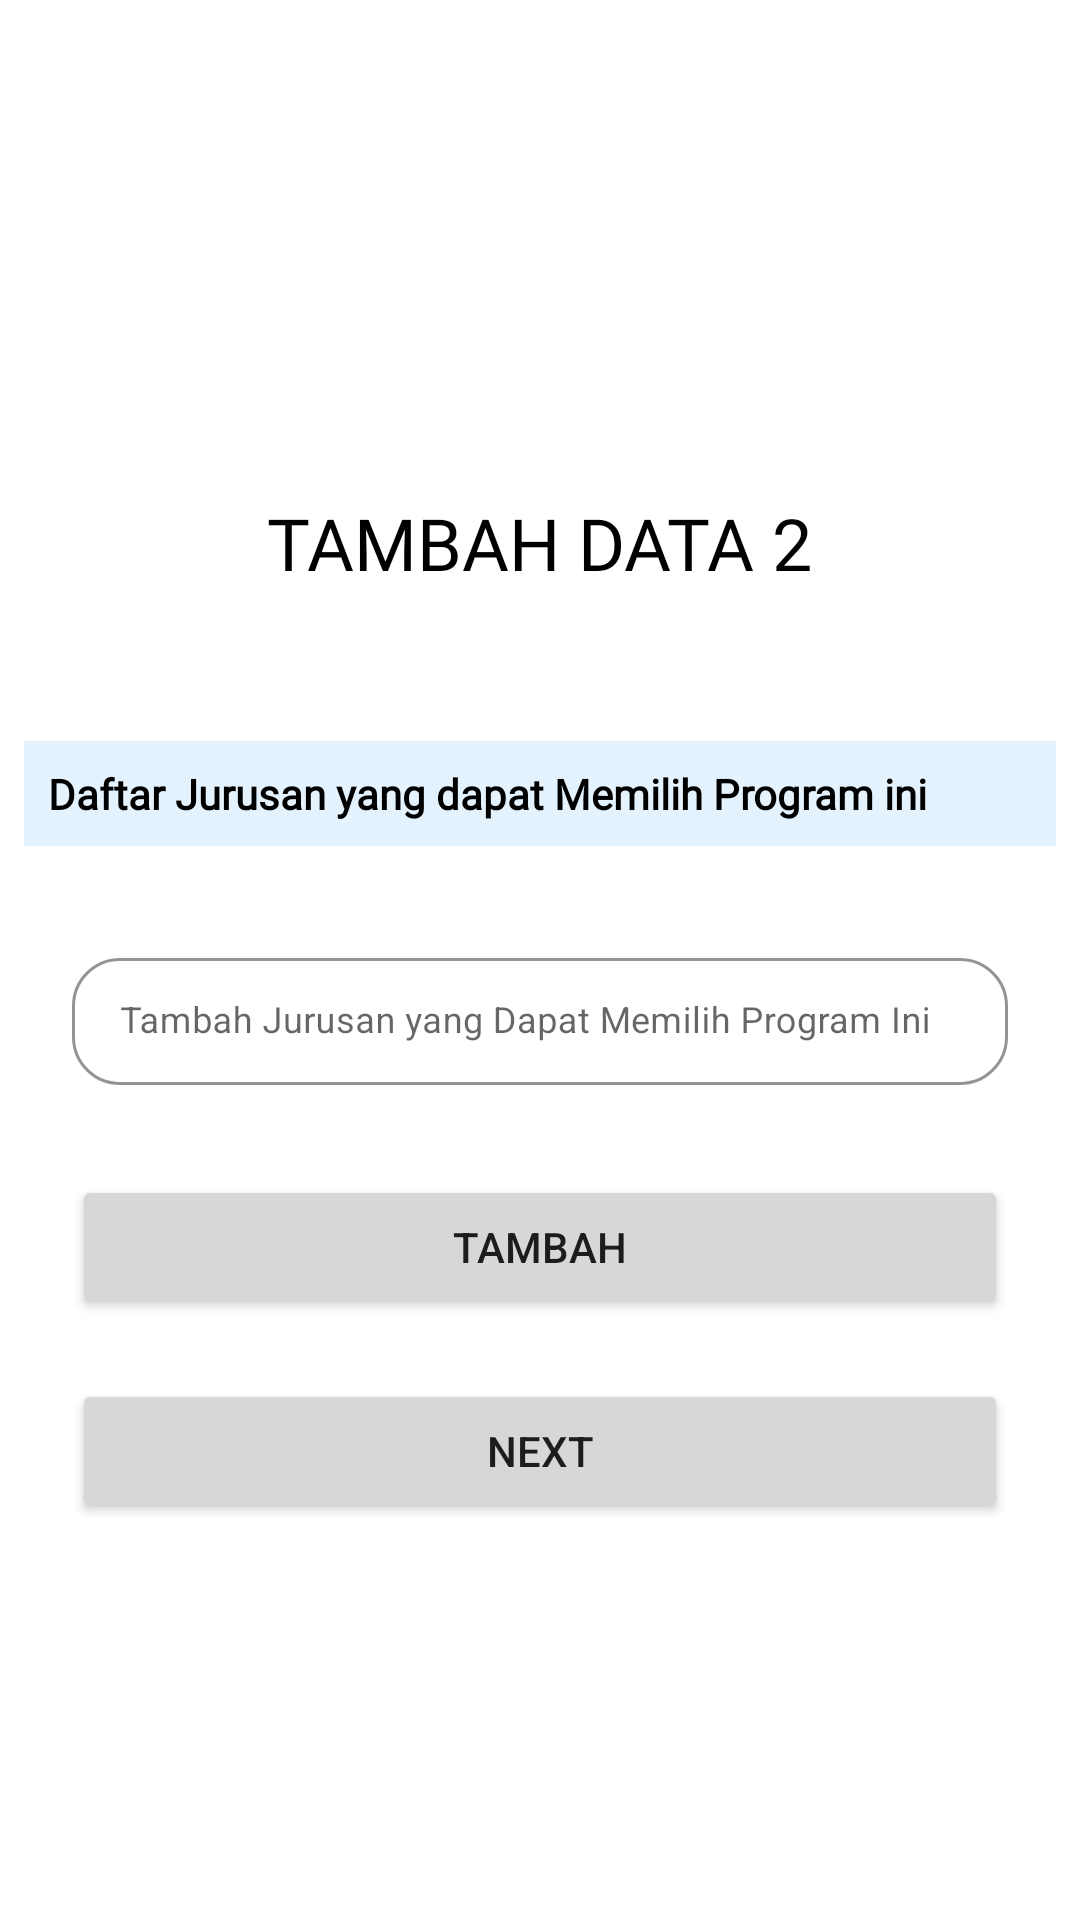

The Android layout XML behind this screen, and the referenced resources:
<!-- AndroidManifest.xml: application theme AppTheme -->
<!-- res/layout/activity_tambah_data2.xml -->
<?xml version="1.0" encoding="utf-8"?>
<androidx.constraintlayout.widget.ConstraintLayout xmlns:android="http://schemas.android.com/apk/res/android"
    xmlns:app="http://schemas.android.com/apk/res-auto"
    xmlns:tools="http://schemas.android.com/tools"
    android:layout_width="match_parent"
    android:layout_height="match_parent"
    android:orientation="vertical"
    tools:context=".TambahData2.TambahDataActivity2">

    <ProgressBar
        android:id="@+id/tambahData2Progress"
        style="?android:attr/progressBarStyleHorizontal"
        android:layout_width="match_parent"
        android:layout_height="8dp"
        android:indeterminate="true"
        android:indeterminateTint="@color/colorPrimary"
        android:visibility="invisible"
        app:layout_constraintEnd_toEndOf="parent"
        app:layout_constraintStart_toStartOf="parent"
        app:layout_constraintTop_toTopOf="parent" />

    <ScrollView
        android:layout_width="match_parent"
        android:layout_height="wrap_content"
        app:layout_constraintBottom_toBottomOf="parent"
        app:layout_constraintEnd_toEndOf="parent"
        app:layout_constraintStart_toStartOf="parent"
        app:layout_constraintTop_toTopOf="parent">

        <LinearLayout
            android:layout_width="match_parent"
            android:layout_height="wrap_content"
            android:orientation="vertical"
            app:layout_constraintBottom_toBottomOf="parent"
            app:layout_constraintEnd_toEndOf="parent"
            app:layout_constraintStart_toStartOf="parent"
            app:layout_constraintTop_toTopOf="parent">


            <TextView
                android:id="@+id/textView2"
                android:layout_width="wrap_content"
                android:layout_height="wrap_content"
                android:layout_gravity="center"
                android:layout_marginTop="32dp"
                android:fontFamily="@font/roboto_bold"
                android:text="TAMBAH DATA 2"
                android:textColor="@color/black"
                android:textSize="24sp" />

            <RelativeLayout
                android:id="@+id/rel"
                android:layout_width="match_parent"
                android:layout_height="wrap_content"
                android:layout_marginStart="8dp"
                android:layout_marginTop="50dp"
                android:layout_marginEnd="8dp"
                android:background="@color/blue_50"
                app:layout_constraintEnd_toEndOf="parent"
                app:layout_constraintStart_toStartOf="parent"
                app:layout_constraintTop_toBottomOf="@+id/relativeLayout">

                <TextView
                    android:layout_width="wrap_content"
                    android:layout_height="wrap_content"
                    android:layout_marginStart="8dp"
                    android:layout_marginTop="8dp"
                    android:layout_marginEnd="8dp"
                    android:layout_marginBottom="8dp"
                    android:fontFamily="@font/roboto_bold"
                    android:text="Daftar Jurusan yang dapat Memilih Program ini"
                    android:textColor="@color/black"
                    android:textSize="14sp"
                    android:textStyle="bold" />
            </RelativeLayout>

            <RelativeLayout
                android:id="@+id/relativeLayout2"
                android:layout_width="match_parent"
                android:layout_height="wrap_content"
                android:layout_marginStart="8dp"
                android:layout_marginEnd="8dp"
                android:background="@color/white"
                app:layout_constraintEnd_toEndOf="parent"
                app:layout_constraintStart_toStartOf="parent"
                app:layout_constraintTop_toBottomOf="@+id/rel">

                <androidx.recyclerview.widget.RecyclerView
                    android:id="@+id/rv_program_pilihan_tambah_data"
                    android:layout_width="match_parent"
                    android:layout_height="wrap_content"
                    android:layout_alignParentStart="true"
                    android:layout_marginStart="0dp" />
            </RelativeLayout>

            <com.google.android.material.textfield.TextInputLayout
                android:id="@+id/add_nama"
                style="@style/LoginTextInputLayoutStyle"
                android:layout_width="match_parent"
                android:layout_height="wrap_content"
                android:layout_marginStart="24dp"
                android:layout_marginTop="32dp"
                android:layout_marginEnd="24dp"
                android:hint="Tambah Jurusan yang Dapat Memilih Program Ini"
                app:boxBackgroundMode="outline"
                app:boxCornerRadiusBottomEnd="16dp"
                app:boxCornerRadiusBottomStart="16dp"
                app:boxCornerRadiusTopEnd="16dp"
                app:boxCornerRadiusTopStart="16dp"
                app:hintTextColor="@color/black">

                <com.google.android.material.textfield.TextInputEditText
                    android:id="@+id/add_tambah_data_2"
                    android:layout_width="match_parent"
                    android:layout_height="wrap_content"
                    android:inputType="textCapCharacters"
                    android:textColor="@color/black"
                    android:textSize="12sp" />

            </com.google.android.material.textfield.TextInputLayout>

            <Button
                android:id="@+id/addData2"
                android:layout_width="match_parent"
                android:layout_height="wrap_content"
                android:layout_marginStart="24dp"
                android:layout_marginTop="30dp"
                android:layout_marginEnd="24dp"
                android:text="TAMBAH" />

            <Button
                android:id="@+id/addData2Next"
                android:layout_width="match_parent"
                android:layout_height="wrap_content"
                android:layout_marginStart="24dp"
                android:layout_marginTop="20dp"
                android:layout_marginEnd="24dp"
                android:text="next" />
        </LinearLayout>
    </ScrollView>
</androidx.constraintlayout.widget.ConstraintLayout>
<!-- resources referenced by this layout -->
<resources>
  <color name="black">#000000</color>
  <color name="blue_50">#E3F2FD</color>
  <color name="colorPrimary">#3C8DBC</color>
  <color name="white">#FFFFFF</color>
  <style name="LoginTextInputLayoutStyle" parent="Widget.MaterialComponents.TextInputLayout.OutlinedBox.Dense">
          <item name="boxStrokeColor">@color/colorPrimary</item>
      </style>
  <style name="AppTheme" parent="Theme.MaterialComponents.Light.NoActionBar">
          
          <item name="colorPrimary">@color/colorPrimary</item>
          <item name="colorPrimaryDark">@color/colorPrimaryDark</item>
          <item name="colorAccent">@color/colorAccent</item>
  
  
          <item name="android:navigationBarColor">@color/colorPrimaryDark</item>
      </style>
  <color name="colorPrimaryDark">#276C94</color>
  <color name="colorAccent">#3C8DBC</color>
</resources>
